Photos from the image-classification dataset "image_classifier" in the GitHub repository dokkev/Whisker-Based-Tactile-Sensing-and-Shape-Classification. Its 4 classes are: baseball, concave shape, convex shape, tennis ball.

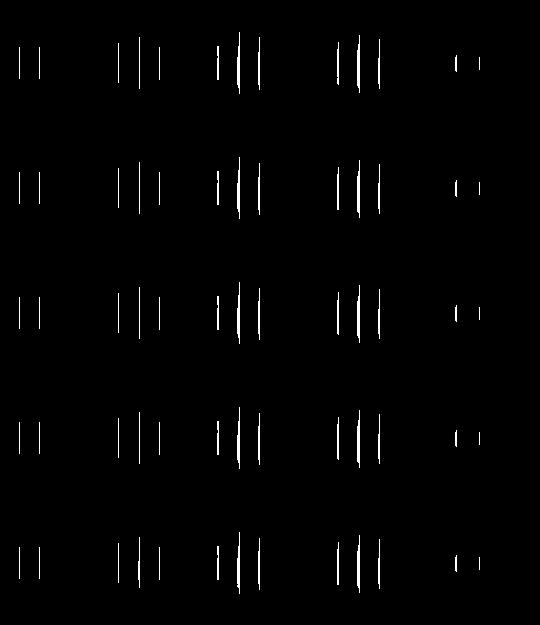
Label: convex shape

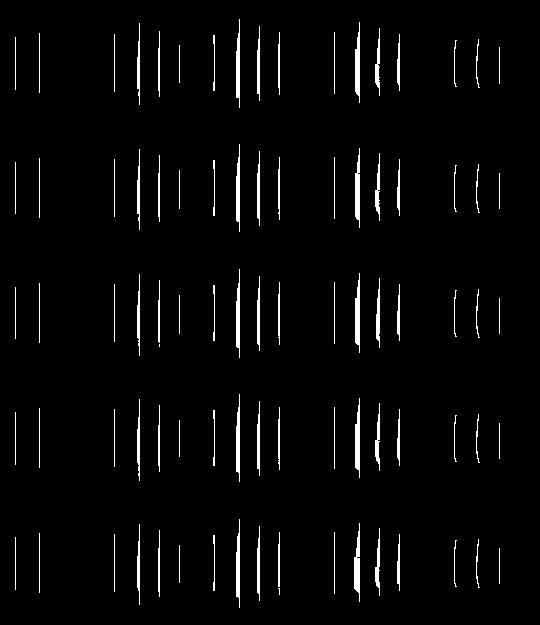
Label: concave shape

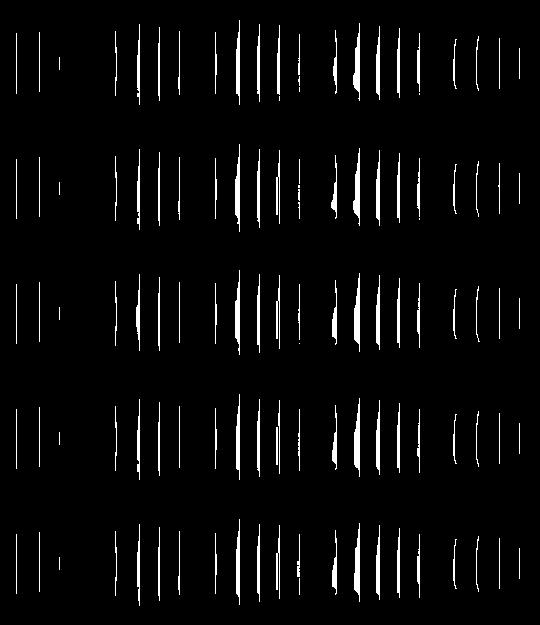
Label: concave shape

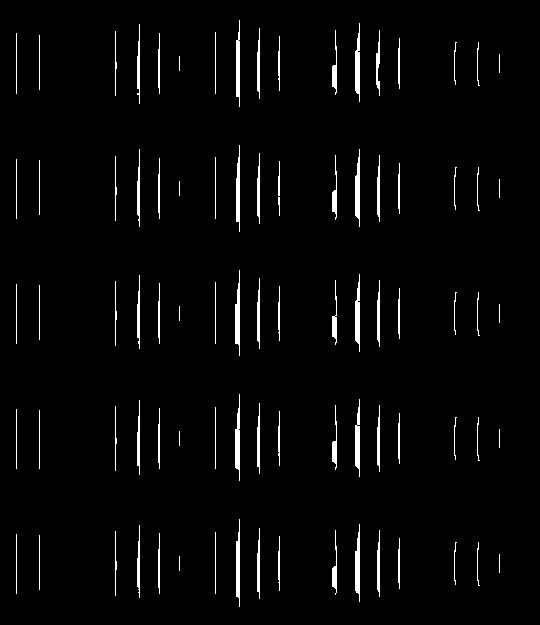
Label: concave shape

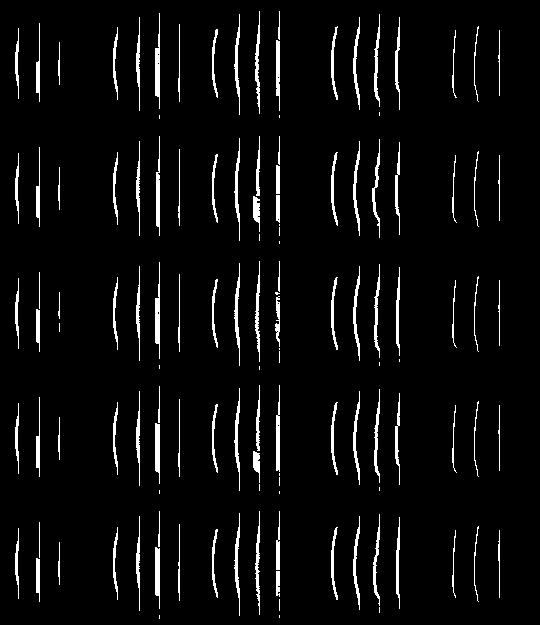
Label: convex shape

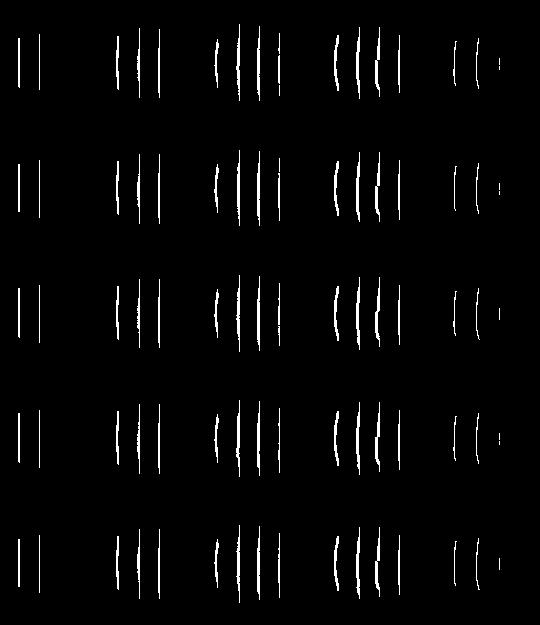
Label: convex shape
